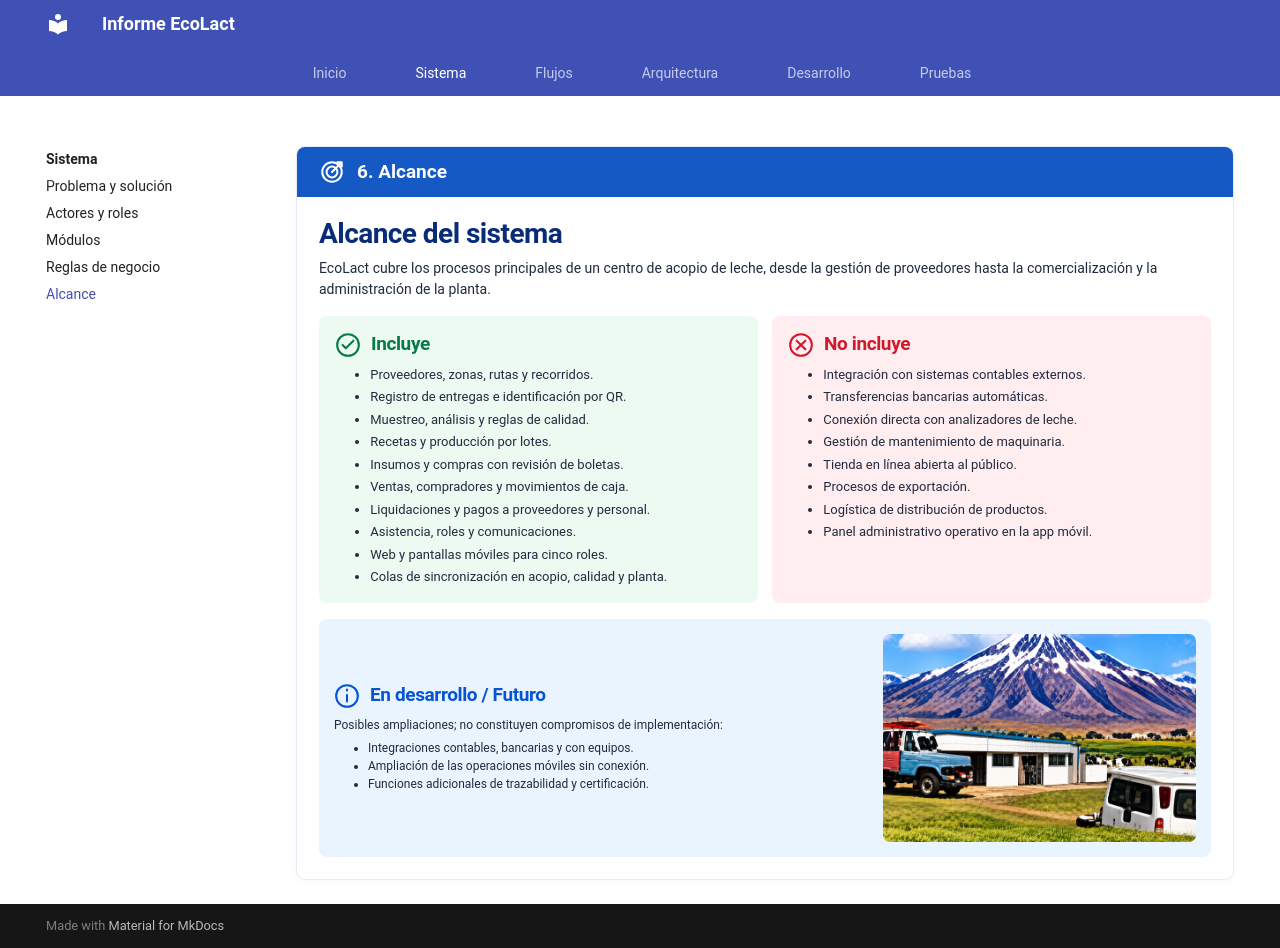

repository: MilkonMamani/EcoLact · page: sistema/alcance/index.html · generator: mkdocs

# alcance
